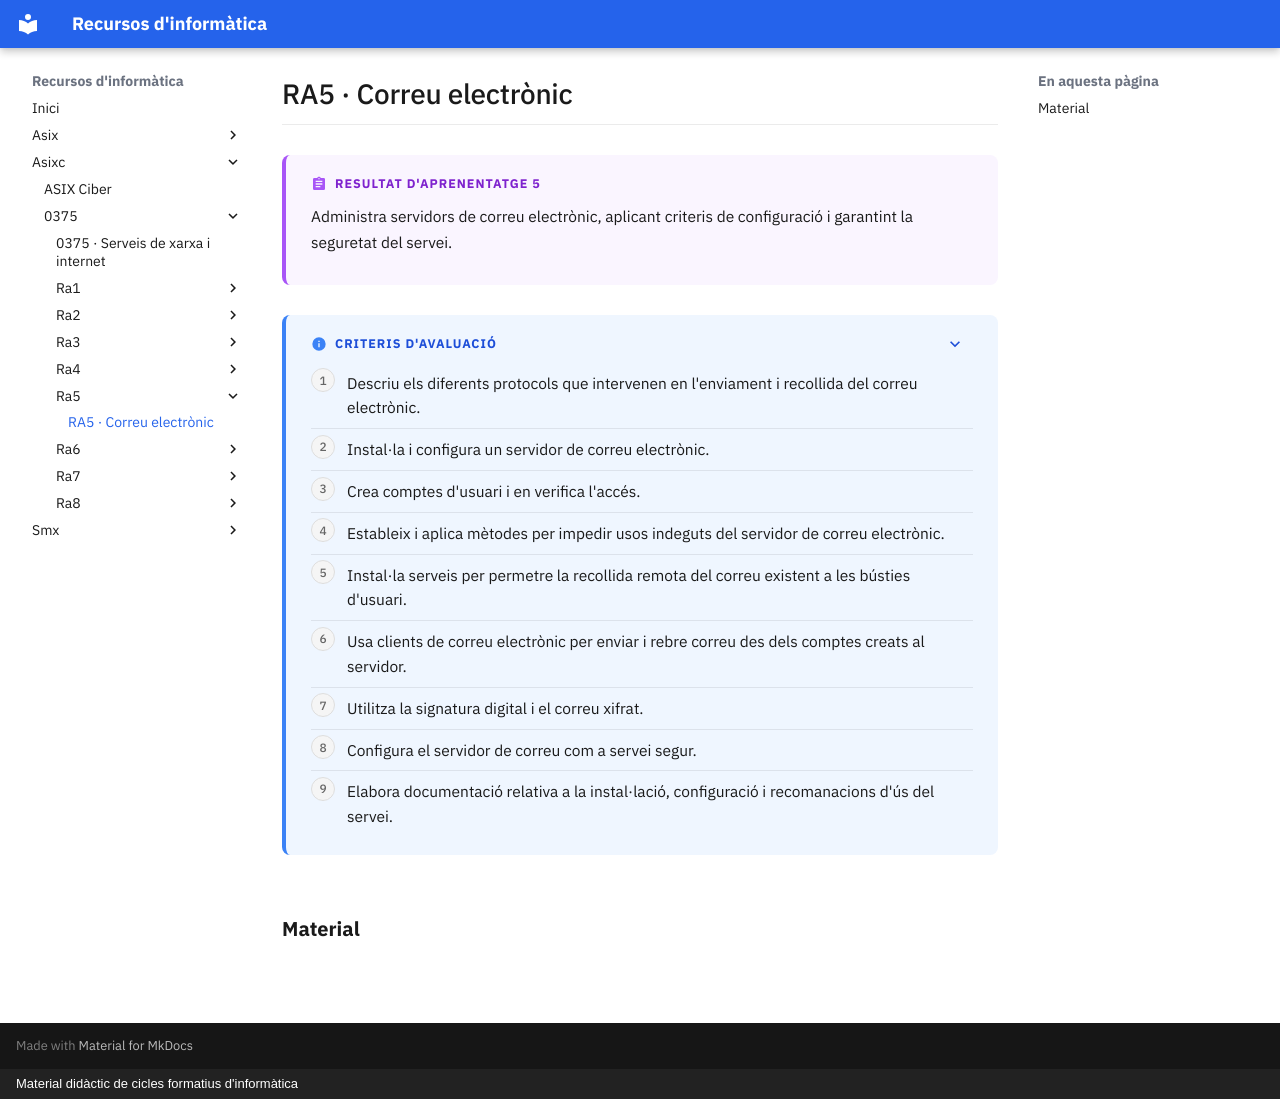

repository: surikata3k/recursos · page: asixc/0375/ra5/index.html · generator: mkdocs · copyright: Material didàctic de cicles formatius d'informàtica

---
title: "RA5 · Correu electrònic"
description: "Administra servidors de correu electrònic, aplicant criteris de configuració i garantint la seguretat del servei."
nivell: ra
---

# RA5 · Correu electrònic

!!! abstract "Resultat d'aprenentatge 5"

    Administra servidors de correu electrònic, aplicant criteris de configuració i garantint la seguretat del servei.

??? info "Criteris d'avaluació"

    1. Descriu els diferents protocols que intervenen en l'enviament i recollida del correu electrònic.
    2. Instal·la i configura un servidor de correu electrònic.
    3. Crea comptes d'usuari i en verifica l'accés.
    4. Estableix i aplica mètodes per impedir usos indeguts del servidor de correu electrònic.
    5. Instal·la serveis per permetre la recollida remota del correu existent a les bústies d'usuari.
    6. Usa clients de correu electrònic per enviar i rebre correu des dels comptes creats al servidor.
    7. Utilitza la signatura digital i el correu xifrat.
    8. Configura el servidor de correu com a servei segur.
    9. Elabora documentació relativa a la instal·lació, configuració i recomanacions d'ús del servei.

## Material

<!-- llistat-material -->
